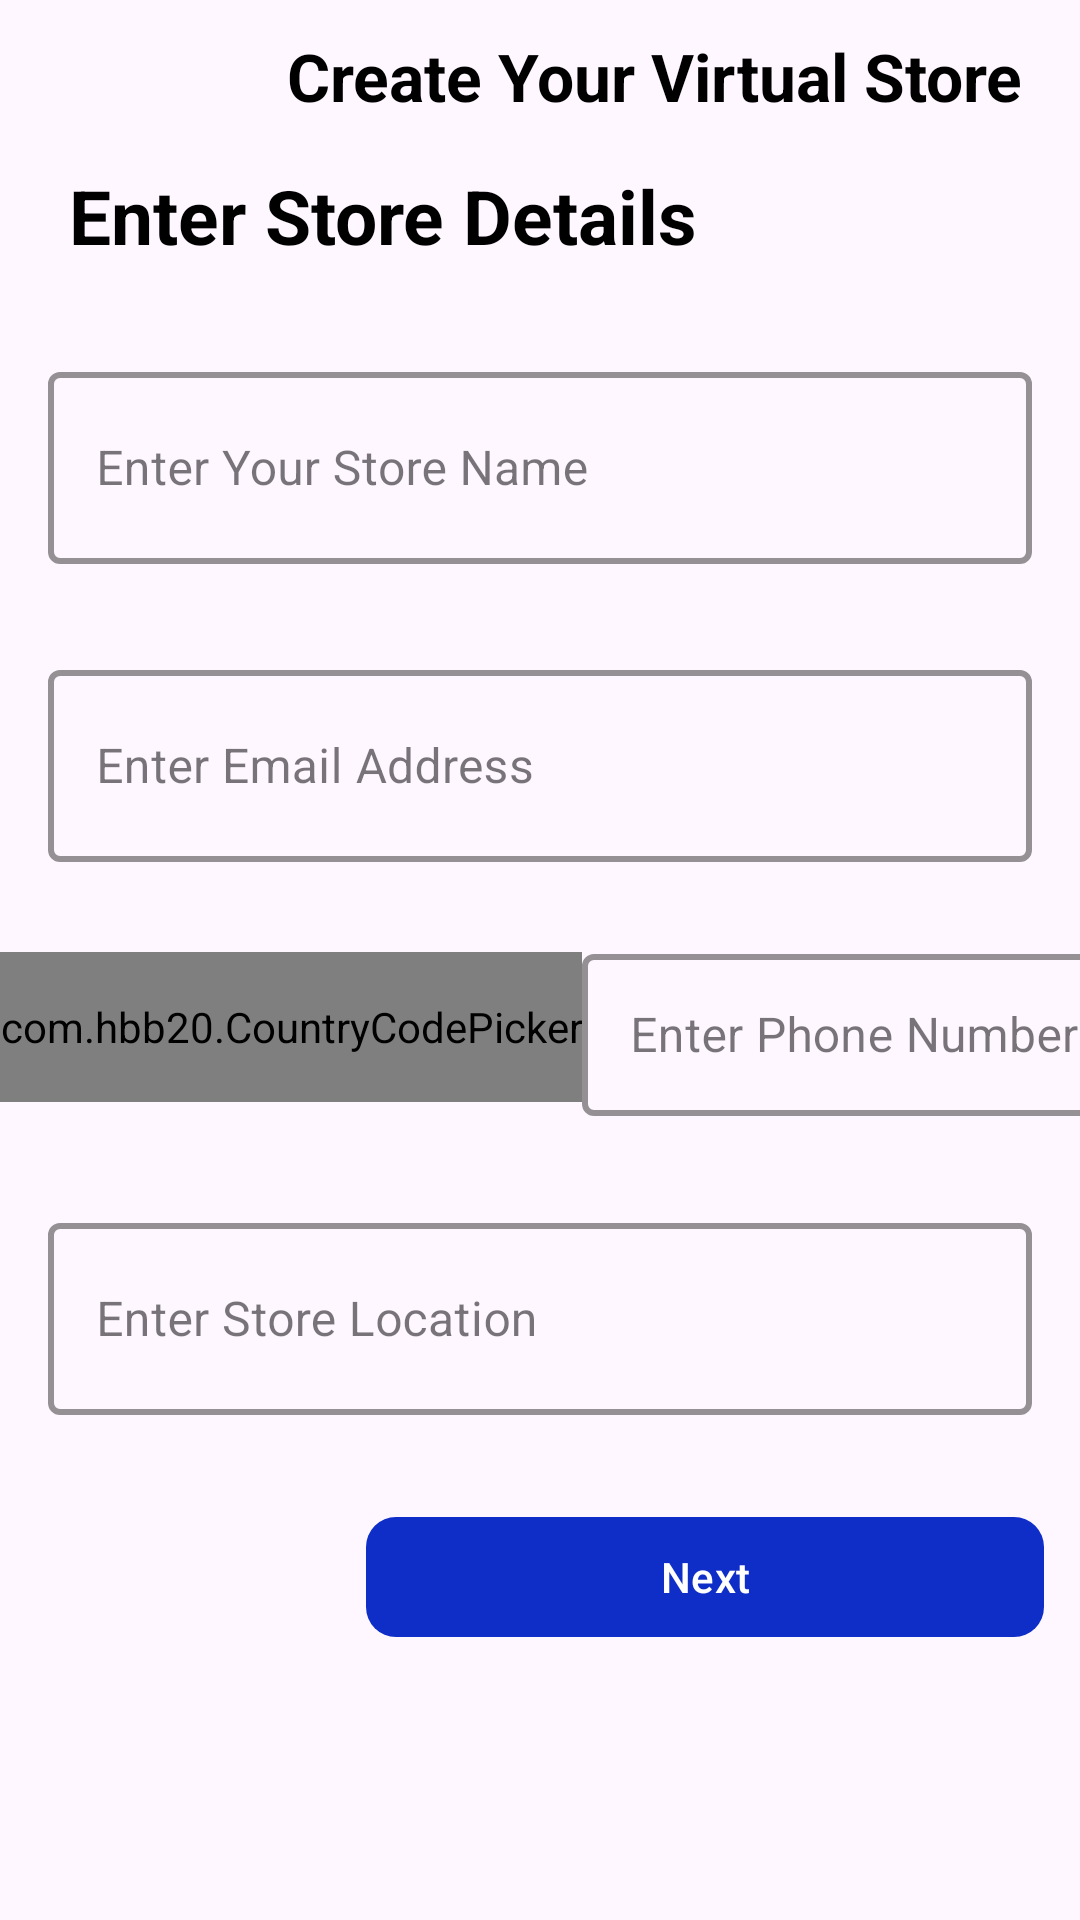

Write the Android layout XML for this screen, with the resource values it uses.
<!-- AndroidManifest.xml: application theme Theme.MobileRetail -->
<!-- res/layout/activity_sign_up_step2.xml -->
<?xml version="1.0" encoding="utf-8"?>
<RelativeLayout xmlns:android="http://schemas.android.com/apk/res/android"
    xmlns:app="http://schemas.android.com/apk/res-auto"
    xmlns:tools="http://schemas.android.com/tools"
    android:layout_width="match_parent"
    android:layout_height="match_parent"
    tools:context=".retailer.mainActivities.SignUpStep2">

    <com.google.android.material.appbar.MaterialToolbar
        android:layout_width="match_parent"
        android:layout_height="60dp">

        <ImageButton
            android:id="@+id/Back_btn"
            android:layout_width="45dp"
            android:layout_height="43dp"
            android:background="@android:color/transparent"
            android:src="@drawable/baseline_arrow_back_ios_new_24" />

        <TextView
            android:id="@+id/signuplabel"
            android:layout_width="314dp"
            android:layout_height="wrap_content"
            android:layout_marginBottom="20dp"
            android:text="Create Your Virtual Store"
            android:textColor="@color/black"
            android:textAlignment="center"
            android:textSize="22dp"
            android:textStyle="bold" />


    </com.google.android.material.appbar.MaterialToolbar>

    <ScrollView
        android:id="@+id/scrollView3"
        android:layout_width="match_parent"
        android:layout_height="match_parent"
        android:layout_marginTop="55dp"
        android:elevation="8dp"
        android:orientation="vertical"
        tools:layout_editor_absoluteY="60dp">

        <LinearLayout
            android:layout_width="match_parent"
            android:layout_height="match_parent"
            android:gravity="center"
            android:orientation="vertical">
            <TextView
                android:layout_width="314dp"
                android:layout_height="wrap_content"
                android:text="Enter Store Details"
                android:textColor="@color/black"
                android:textSize="25dp"
                android:textStyle="bold" />

            <com.google.android.material.textfield.TextInputLayout
                android:id="@+id/textInputLayout"
                style="@style/TextInputLayout.BlackBorder"
                android:layout_width="wrap_content"
                android:layout_height="wrap_content"
                android:layout_marginTop="30dp">

                <com.google.android.material.textfield.TextInputEditText
                    android:id="@+id/storeName"
                    android:layout_width="328dp"
                    android:layout_height="64dp"
                    android:ems="10"
                    android:hint="Enter Your Store Name"
                    android:textColor="@color/black"
                    android:inputType="text"
                    android:textColorHint="@color/black" />

            </com.google.android.material.textfield.TextInputLayout>

            <com.google.android.material.textfield.TextInputLayout
                android:id="@+id/textInputLayout3"
                android:layout_width="wrap_content"
                android:layout_height="wrap_content"
                style="@style/TextInputLayout.BlackBorder"
                android:layout_marginTop="30dp">

                <com.google.android.material.textfield.TextInputEditText
                    android:id="@+id/storeEmail"
                    android:layout_width="328dp"
                    android:layout_height="64dp"
                    android:ems="10"
                    android:hint="Enter Email Address"
                    android:inputType="textEmailAddress"
                    android:textColorHint="@color/black" />

            </com.google.android.material.textfield.TextInputLayout>

            <LinearLayout
                android:layout_width="match_parent"
                android:layout_height="80dp"
                android:layout_marginTop="15dp"
                android:gravity="center"
                android:orientation="horizontal">

                <com.hbb20.CountryCodePicker
                    android:id="@+id/country_code_picker"
                    android:layout_width="wrap_content"
                    android:layout_height="50dp"
                    app:ccp_areaCodeDetectedCountry="true"
                    app:ccp_autoDetectCountry="true" />

                <com.google.android.material.textfield.TextInputLayout
                    android:id="@+id/textviewlayout"
                    android:layout_width="wrap_content"
                    android:layout_height="wrap_content"
                    style="@style/TextInputLayout.BlackBorder" >

                    <com.google.android.material.textfield.TextInputEditText
                        android:id="@+id/storeNumber"
                        android:layout_width="228dp"
                        android:layout_height="54dp"
                        android:ems="10"
                        android:hint="Enter Phone Number"
                        android:textColor="@color/black"
                        android:inputType="number"
                        android:textColorHint="@color/black" />

                </com.google.android.material.textfield.TextInputLayout>
            </LinearLayout>

            <com.google.android.material.textfield.TextInputLayout
                android:id="@+id/textInputLayout2"
                android:layout_width="wrap_content"
                android:layout_height="wrap_content"
                android:layout_marginTop="20dp"
                style="@style/TextInputLayout.BlackBorder">

                <com.google.android.material.textfield.TextInputEditText
                    android:id="@+id/storeLocation"
                    android:layout_width="328dp"
                    android:layout_height="64dp"
                    android:ems="10"
                    android:hint="Enter Store Location"
                    android:inputType="text"
                    android:textColorHint="@color/black" />

            </com.google.android.material.textfield.TextInputLayout>

            <com.google.android.material.button.MaterialButton
                android:id="@+id/NextStep"
                android:layout_width="226dp"
                android:layout_height="48dp"
                android:layout_marginLeft="75dp"
                android:layout_marginTop="30dp"
                android:layout_marginRight="20dp"
                android:text="Next"
                app:backgroundTint="@color/blue"
                app:cornerRadius="10dp" />

        </LinearLayout>
    </ScrollView>
</RelativeLayout>
<!-- resources referenced by this layout -->
<resources>
  <color name="black">#000000</color>
  <color name="blue">#0F2EC8</color>
  <style name="TextInputLayout.BlackBorder" parent="Widget.MaterialComponents.TextInputLayout.OutlinedBox">
          <item name="boxStrokeColor">@color/blue</item>
          <item name="boxStrokeWidth">2dp</item>
      </style>
  <style name="Theme.MobileRetail" parent="Base.Theme.MobileRetail" />
  <style name="Base.Theme.MobileRetail" parent="Theme.Material3.DayNight.NoActionBar">
          
          
      </style>
</resources>
